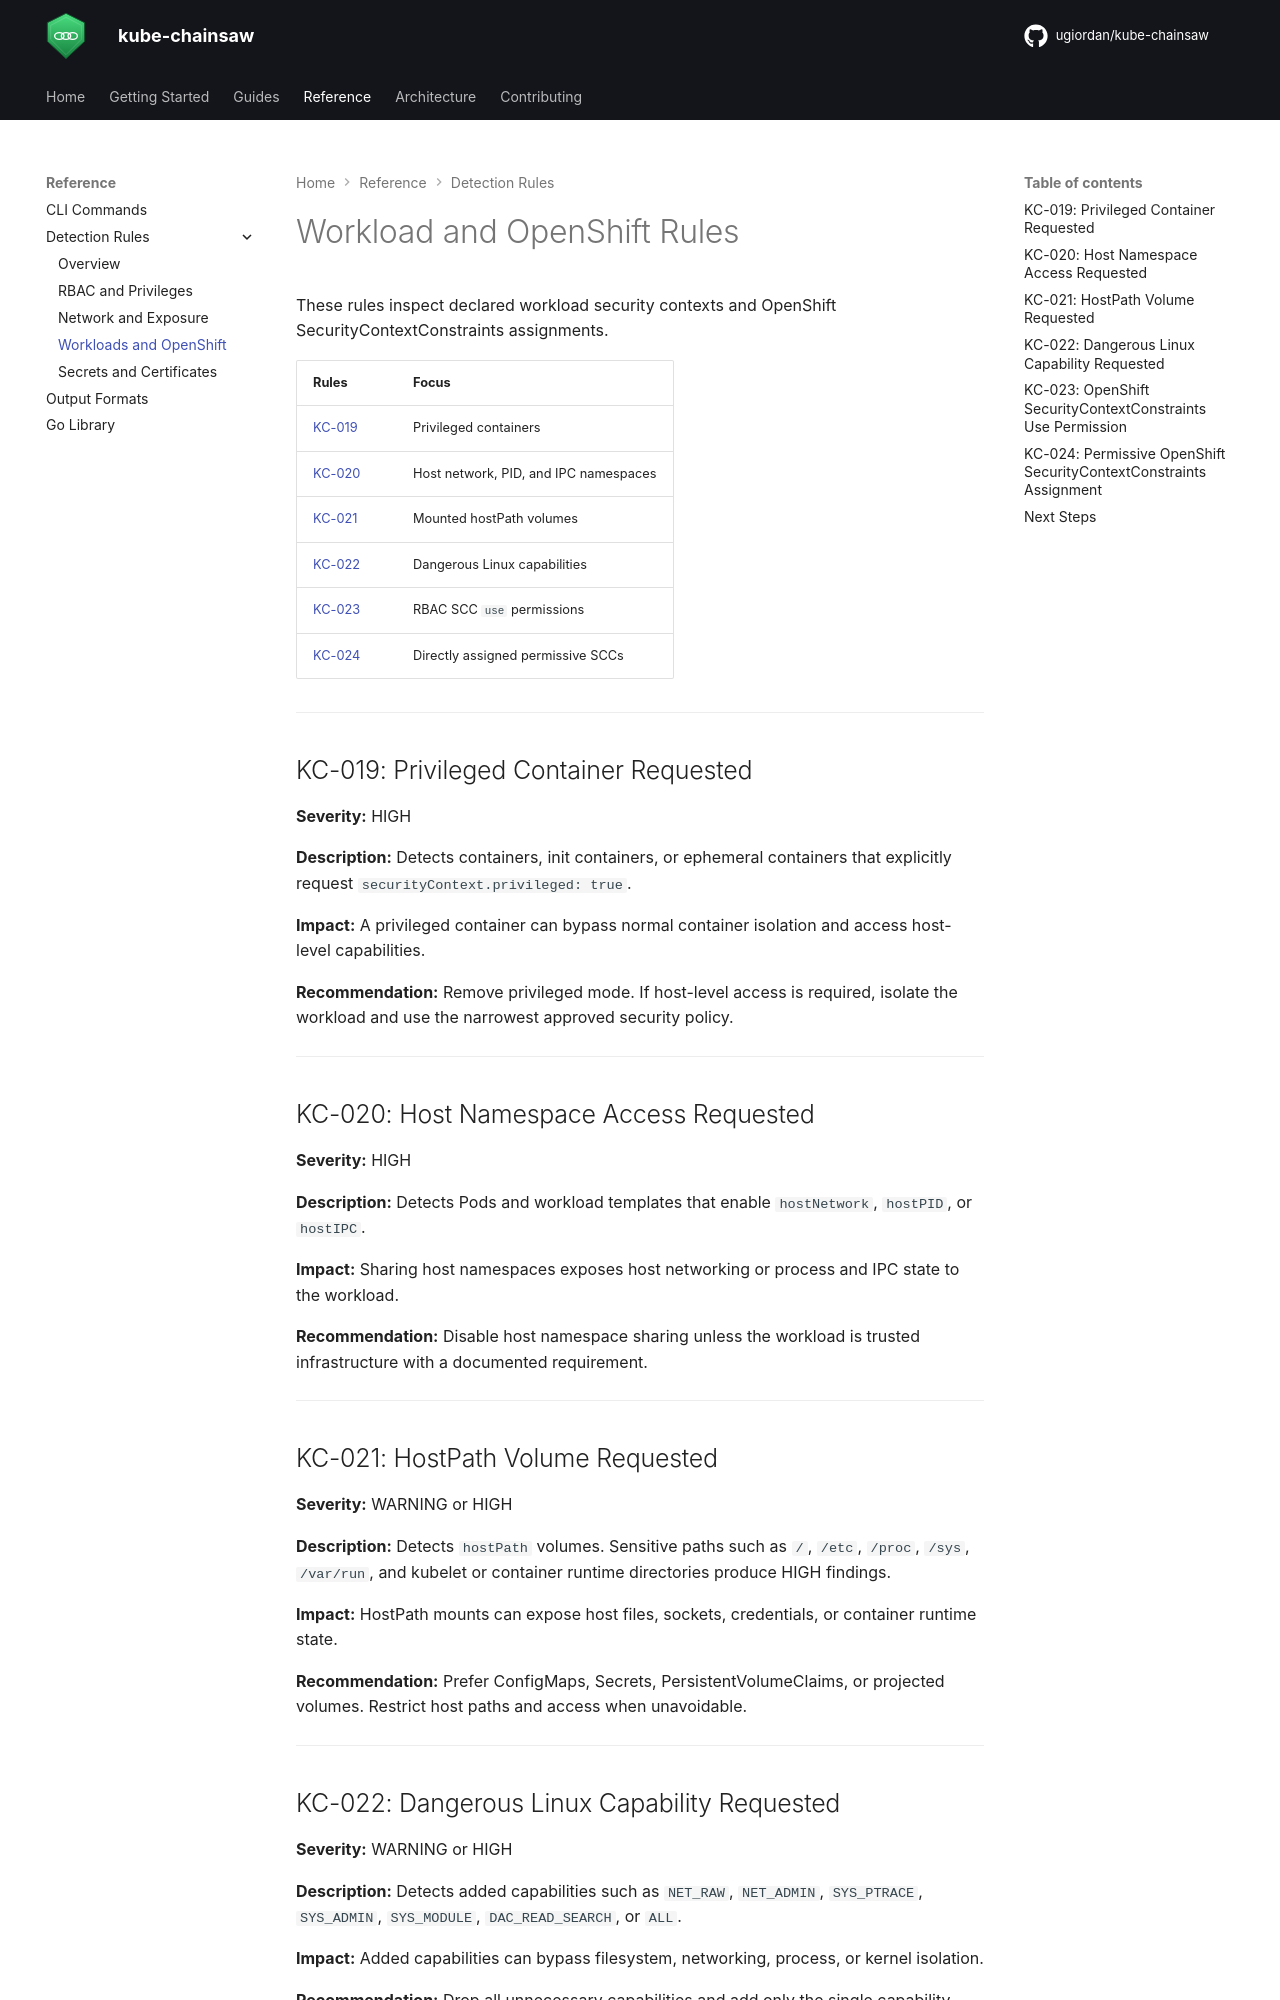

repository: ugiordan/kube-chainsaw · page: reference/rules/workload/index.html · generator: mkdocs

# Workload and OpenShift Rules

These rules inspect declared workload security contexts and OpenShift SecurityContextConstraints assignments.

| Rules | Focus |
|---|---|
| [KC-019](#kc-019-privileged-container-requested) | Privileged containers |
| [KC-020](#kc-020-host-namespace-access-requested) | Host network, PID, and IPC namespaces |
| [KC-021](#kc-021-hostpath-volume-requested) | Mounted hostPath volumes |
| [KC-022](#kc-022-dangerous-linux-capability-requested) | Dangerous Linux capabilities |
| [KC-023](#kc-023-openshift-securitycontextconstraints-use-permission) | RBAC SCC `use` permissions |
| [KC-024](#kc-024-permissive-openshift-securitycontextconstraints-assignment) | Directly assigned permissive SCCs |

---

## KC-019: Privileged Container Requested

**Severity:** HIGH

**Description:** Detects containers, init containers, or ephemeral containers that explicitly request `securityContext.privileged: true`.

**Impact:** A privileged container can bypass normal container isolation and access host-level capabilities.

**Recommendation:** Remove privileged mode. If host-level access is required, isolate the workload and use the narrowest approved security policy.

---

## KC-020: Host Namespace Access Requested

**Severity:** HIGH

**Description:** Detects Pods and workload templates that enable `hostNetwork`, `hostPID`, or `hostIPC`.

**Impact:** Sharing host namespaces exposes host networking or process and IPC state to the workload.

**Recommendation:** Disable host namespace sharing unless the workload is trusted infrastructure with a documented requirement.

---

## KC-021: HostPath Volume Requested

**Severity:** WARNING or HIGH

**Description:** Detects `hostPath` volumes. Sensitive paths such as `/`, `/etc`, `/proc`, `/sys`, `/var/run`, and kubelet or container runtime directories produce HIGH findings.

**Impact:** HostPath mounts can expose host files, sockets, credentials, or container runtime state.

**Recommendation:** Prefer ConfigMaps, Secrets, PersistentVolumeClaims, or projected volumes. Restrict host paths and access when unavoidable.

---
